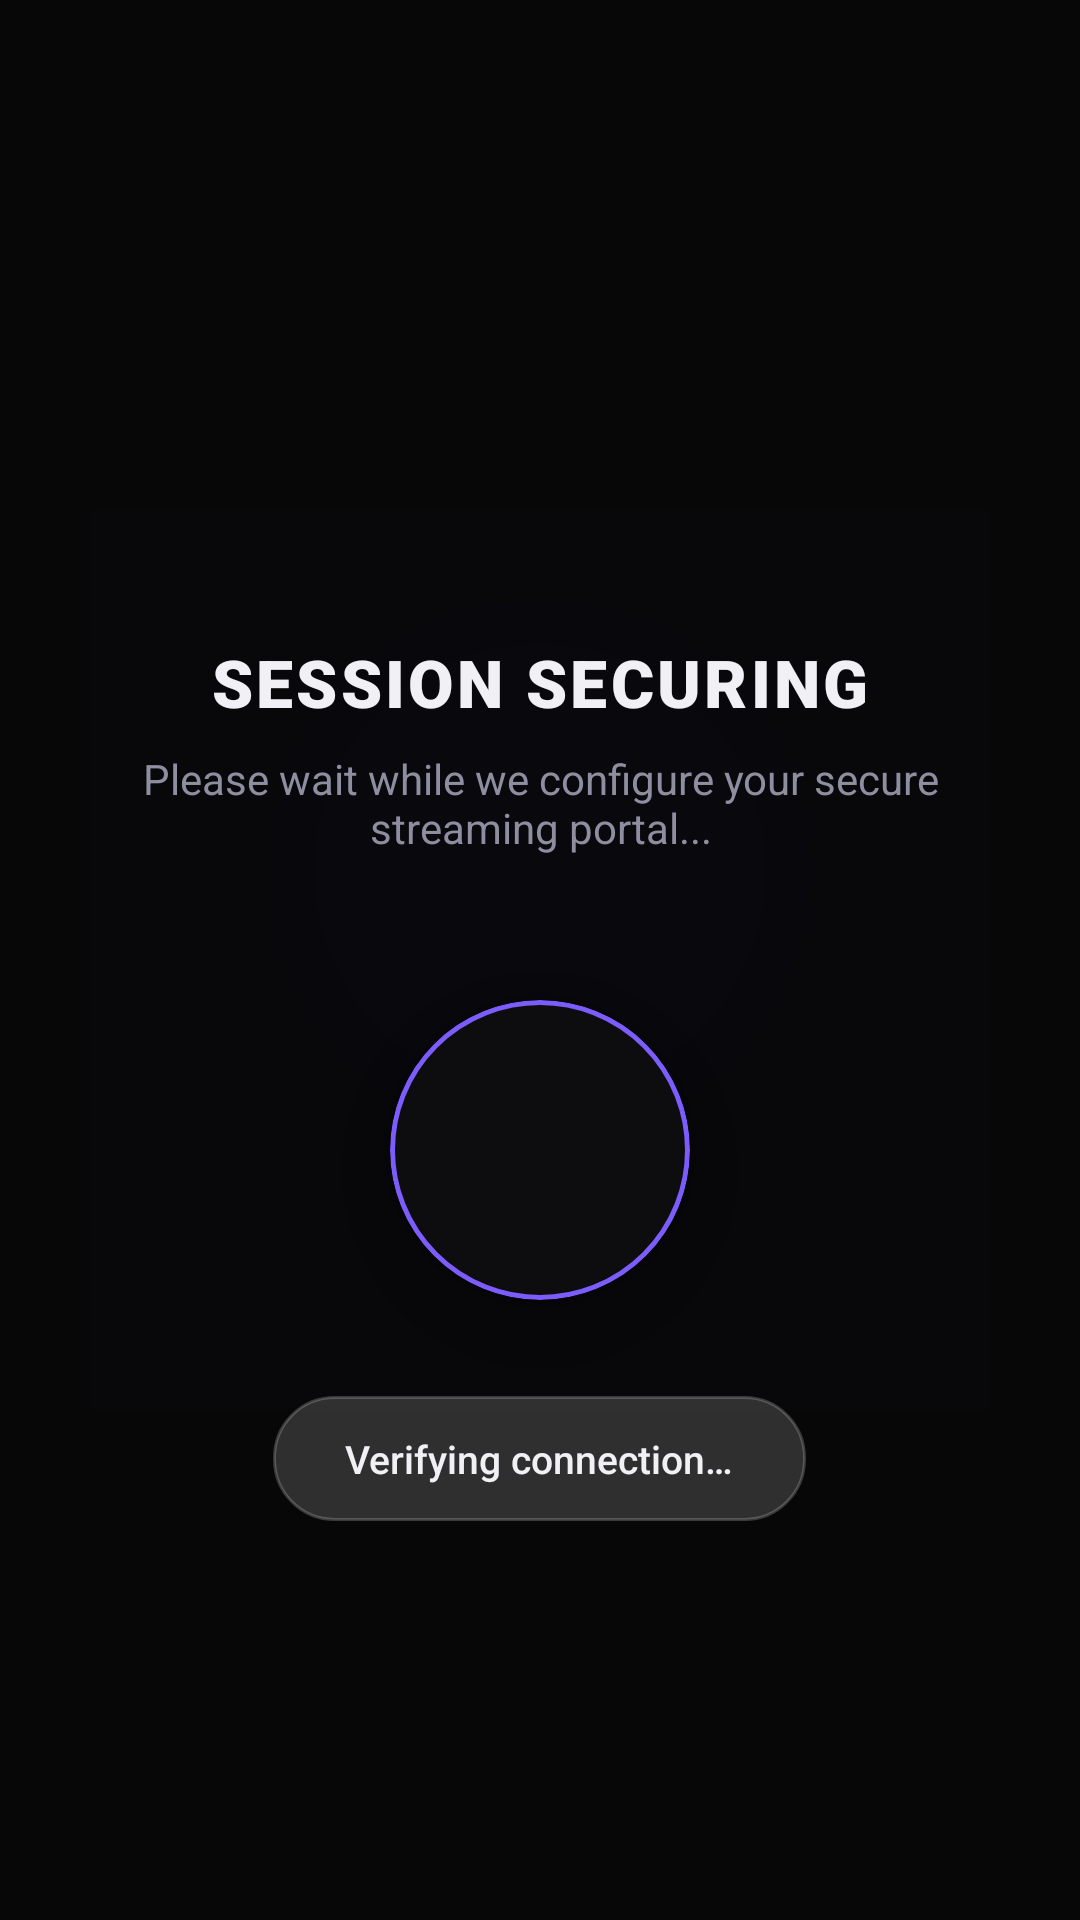

Layout XML and referenced resources for this Android screen:
<!-- AndroidManifest.xml: activity theme Theme.Aura -->
<!-- res/layout/activity_ad_wall.xml -->
<?xml version="1.0" encoding="utf-8"?>
<RelativeLayout
    xmlns:android="http://schemas.android.com/apk/res/android"
    xmlns:app="http://schemas.android.com/apk/res-auto"
    android:layout_width="match_parent"
    android:layout_height="match_parent"
    android:background="#070708">

    
    <View
        android:layout_width="300dp"
        android:layout_height="300dp"
        android:layout_centerInParent="true"
        android:background="@drawable/bg_splash_gradient"
        android:alpha="0.2" />

    
    <LinearLayout
        android:layout_width="match_parent"
        android:layout_height="match_parent"
        android:orientation="vertical"
        android:gravity="center"
        android:padding="24dp">

        
        <ImageView
            android:layout_width="64dp"
            android:layout_height="64dp"
            android:src="@drawable/ic_check"
            app:tint="@color/primary"
            android:layout_marginBottom="16dp"
            android:contentDescription="Verification Shield" />

        <TextView
            android:layout_width="wrap_content"
            android:layout_height="wrap_content"
            android:text="SESSION SECURING"
            android:textSize="22sp"
            android:textColor="@color/text_primary"
            android:fontFamily="sans-serif-black"
            android:letterSpacing="0.05" />

        <TextView
            android:layout_width="wrap_content"
            android:layout_height="wrap_content"
            android:text="Please wait while we configure your secure streaming portal..."
            android:textSize="14sp"
            android:textColor="@color/text_secondary"
            android:fontFamily="sans-serif"
            android:layout_marginTop="8dp"
            android:layout_marginBottom="48dp"
            android:gravity="center" />

        
        <com.google.android.material.card.MaterialCardView
            android:layout_width="100dp"
            android:layout_height="100dp"
            app:cardCornerRadius="50dp"
            app:cardBackgroundColor="#0D0D0F"
            app:cardElevation="8dp"
            app:strokeWidth="1.5dp"
            app:strokeColor="@color/primary"
            android:layout_marginBottom="32dp">

            <FrameLayout
                android:layout_width="match_parent"
                android:layout_height="match_parent">

                <ProgressBar
                    android:id="@+id/loading_indicator"
                    android:layout_width="48dp"
                    android:layout_height="48dp"
                    android:layout_gravity="center"
                    android:indeterminateTint="@color/primary"
                    style="@style/Widget.AppCompat.ProgressBar" />
            </FrameLayout>

        </com.google.android.material.card.MaterialCardView>

        
        <LinearLayout
            android:layout_width="wrap_content"
            android:layout_height="wrap_content"
            android:orientation="horizontal"
            android:gravity="center_vertical"
            android:background="@drawable/bg_player_pill"
            android:paddingHorizontal="24dp"
            android:paddingVertical="12dp"
            android:elevation="4dp">

            <TextView
                android:id="@+id/loading_status_text"
                android:layout_width="wrap_content"
                android:layout_height="wrap_content"
                android:text="Verifying connection…"
                android:textColor="@color/text_primary"
                android:textSize="13sp"
                android:fontFamily="sans-serif-medium" />

        </LinearLayout>

    </LinearLayout>

</RelativeLayout>
<!-- resources referenced by this layout -->
<resources>
  <color name="primary">#7C5CFC</color>
  <color name="text_primary">#F0F0F5</color>
  <color name="text_secondary">#8E8EA0</color>
  <!-- drawable bg_player_pill (drawable) -->
  <?xml version="1.0" encoding="utf-8"?>
  <shape xmlns:android="http://schemas.android.com/apk/res/android"
      android:shape="rectangle">
      <corners android:radius="20dp" />
      <solid android:color="#29FFFFFF" />
      <stroke
          android:width="1dp"
          android:color="#33FFFFFF" />
  </shape>
  <!-- drawable bg_splash_gradient (drawable) -->
  <?xml version="1.0" encoding="utf-8"?>
  <shape xmlns:android="http://schemas.android.com/apk/res/android">
      <gradient
          android:type="radial"
          android:gradientRadius="100%"
          android:centerX="0.5"
          android:centerY="0.4"
          android:startColor="#1A7C5CFC"
          android:endColor="@color/background" />
  </shape>
  <style name="Theme.Aura" parent="Theme.Material3.Dark.NoActionBar">
          <item name="colorPrimary">@color/primary</item>
          <item name="colorPrimaryDark">@color/primary_dark</item>
          <item name="colorAccent">@color/accent</item>
          <item name="android:windowBackground">@color/background</item>
          <item name="android:statusBarColor">@android:color/transparent</item>
          <item name="android:navigationBarColor">@color/background</item>
          <item name="android:windowLightStatusBar" tools:targetApi="m">false</item>
          <item name="android:colorBackground">@color/background</item>
          <item name="colorSurface">@color/surface</item>
          <item name="colorOnSurface">@color/text_primary</item>
          <item name="colorOnBackground">@color/text_primary</item>
          <item name="colorError">@color/error</item>
          <item name="android:fontFamily">sans-serif</item>
      </style>
  <color name="background">#0B0B0F</color>
  <color name="primary_dark">#5B3FD9</color>
  <color name="accent">#00D9FF</color>
  <color name="surface">#161620</color>
  <color name="error">#F87171</color>
</resources>
